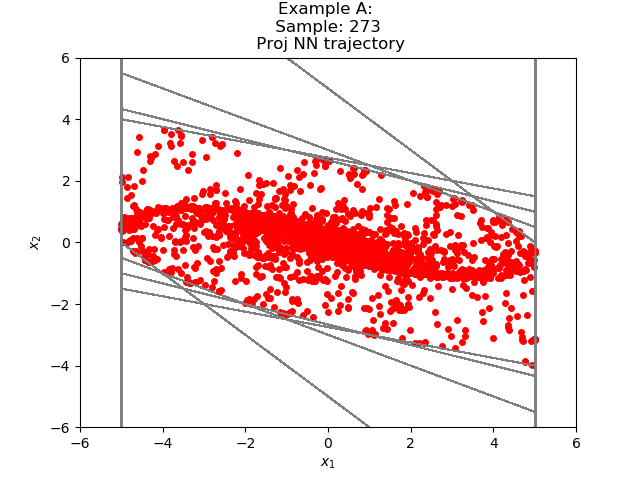

Source data for this figure (header and first rows):
-2.636589893080139468e+00, -1.589569360503396478e+00
-4.226159334182739258e+00, -5.895693302154541016e-01
-4.815728425979614258e+00, 4.104306697845458984e-01
-4.405297517776489258e+00, 9.543849229812622070e-01
-3.450912356376647949e+00, 1.127323314547538757e+00
-2.323589205741882324e+00, 1.048756964504718781e+00
-1.274832367897033691e+00, 8.324294686317443848e-01
-4.424028992652893066e-01, 5.676042139530181885e-01
1.252012848854064941e-01, 3.183579444885253906e-01
4.435592293739318848e-01, 1.124193221330642700e-01
